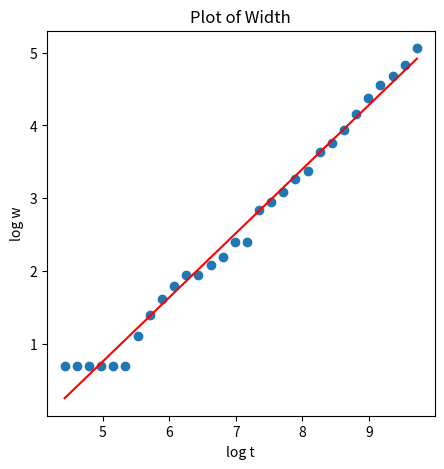

Here is the Python script that generated this plot:
import numpy as np
import random as r
import matplotlib.pyplot as plt
from scipy.stats import linregress
'''#now we want to change the deposition manner
#the falling smaple will still look at left and right in a periodic manner
#it will detect hte maximum height and it will sit on its own x cordinate but at a height of (max(h(left)),max(h(right)))-height(rand_house)
#if the height of the r_house is the max itself then it will be added by one!
L=200
x=np.arange(0,L,1)
stop=35
#we also need a time_snap to save the dynamic after a certain amount of time
#visiualization is a bit different from finding w and mean
#we need to detect the empty rooms beneath
N_samples=200000
#we need to see the empty space between the filled points right now so we will devide the plane in a 2D array of x rooms and maximum height possible
height_plane=np.zeros((20000,L), dtype=int)
height_snapshot=[]
t_snapshot=np.array([5,10,20,30,40,50,60,70],int)
hp_snapshot=[]
color=100
#okay i need to change the initial condition
#all the rooms except the middle one have a very low value and it take a lot of time for them to grow
#so we have a main root
abs_h = np.full(L, -1000, dtype=int)

abs_h[100] = 100
#this is the base for creating a tree


for i in range (N_samples):
    #for each falling particle we choose a room(x)
    room_idx=r.randint(0,L-1)
    max_h=int(max(abs_h[room_idx],abs_h[(room_idx+1)%L],abs_h[(room_idx-1)%L]))
    if i in t_snapshot:
        #now i want a copy of the height for looking at the width
            hp_snapshot.append(abs_h.copy())
    if abs_h[room_idx]==max_h:
        abs_h[room_idx]+=1
        #change the the number 0 to color
        height_plane[max_h+1,room_idx]=color
    elif abs_h[(room_idx+1)%L]==max_h:
        #the absolute height of room_idx will be equal to right
        abs_h[room_idx]=max_h
        height_plane[max_h,room_idx]=color
    elif abs_h[(room_idx-1)%L]==max_h:
        #the absolute height of room_idx will be equal to left
        abs_h[room_idx]=max_h
        height_plane[max_h ,room_idx]=color
    #we also need to change the color every now and then in the visualization!
    if i%5000==0:
        color=-color
fig, ax = plt.subplots(figsize=(5, 5))
im = ax.imshow(height_plane, cmap="coolwarm")
ax.set_ylim(0, 250)
ax.set_xlim(0,200)
plt.title(" Tree with 20000 samples and L=200")
plt.show()

#now we want to find the most left and the most right house in each time shot
#we want to plot width with respect to time and look for scales. so an log log plot would be good!
#just checking my snapshot
#print(sum(hp_snapshot[3]))
#now for each snapshot i need to calculate the width
#distance is meaningful through columns
#I can work with abs height
#i will start from the first column and go through columns with the help of abs_h
distance_at_t=[]
for i in t_snapshot:
    #find the distance in each time
    x_start=0
    while abs_h[x_start]<=0:
        x_start+=1
    #now we have reached the first colored column
    #the very last column must start from x_start and start moving till we reach the next not_colored part
    x_finish=x_start
    while abs_h[x_finish]>=0:
        x_finish+=1
        if x_finish==L-1:
            #we do not want to go on after the end of system
            break
    distance_at_t.append(x_finish-x_start)
print(distance_at_t)'''

#okay here is the  code for width I am sorry about the mess:) most parts are just repeated
import numpy as np
import random as r
import matplotlib.pyplot as plt
from scipy.stats import linregress

# System size
L = 200
N_samples = 200000
hp_snapshot = []
# Initialization: Tree starts with -1000 everywhere except the center
abs_h = np.full(L, -1000, dtype=int)
abs_h[100] =100  # The root of the tree
#print(abs_h)
# Time snapshots (to analyze growth over time)
stop=30
t_snapshot = np.array([20000/(1.2**n) for n in range(stop,0,-1)],int)

# Deposition process
for i in range (N_samples):
        #for each falling particle we choose a room(x)
        room_idx=r.randint(0,L-1)
        max_h=int(max(abs_h[room_idx],abs_h[(room_idx+1)%L],abs_h[(room_idx-1)%L]))
        #print(max_h)
    
        if i in t_snapshot:
                hp_snapshot.append(abs_h.copy())
                #print(hp_snapshot)
        if abs_h[room_idx]==max_h:
            #change the the number 0 to color
            #height_plane[max_h+1,room_idx]=color
            abs_h[room_idx]+=1
        else:
            abs_h[room_idx]=max_h
            
# Calculate width of the tree at different time snapshots
distance_at_t=[]
for h in hp_snapshot:
    #print("this is abs h at time",i)
    #print(abs_h)
    #find the distance in each time
    x_start=0
    while h[x_start]<0:
        x_start+=1
        #print(x_start,"this is x start")
    #now we have reached the first colored column
    #the very last column must start from x_start and start moving till we reach the next not_colored part
    x_finish=x_start
    while x_finish < L-1 and h[x_finish] > 0:
        x_finish += 1
    distance_at_t.append(x_finish-x_start)
#print(distance_at_t)
#okay now we plot log log
log_t = np.log(t_snapshot)
log_w = np.log(distance_at_t)

slope, intercept, _, _, _= linregress(log_t, log_w)
line_fit=slope * log_t + intercept
plt.figure(figsize=(5, 5))
plt.scatter(log_t, log_w)
plt.plot(log_t,line_fit ,'r')
plt.xlabel("log t")
plt.ylabel("log w")
plt.title("Plot of Width")
plt.show()

print(f"slope is: {slope:}")




    
    


